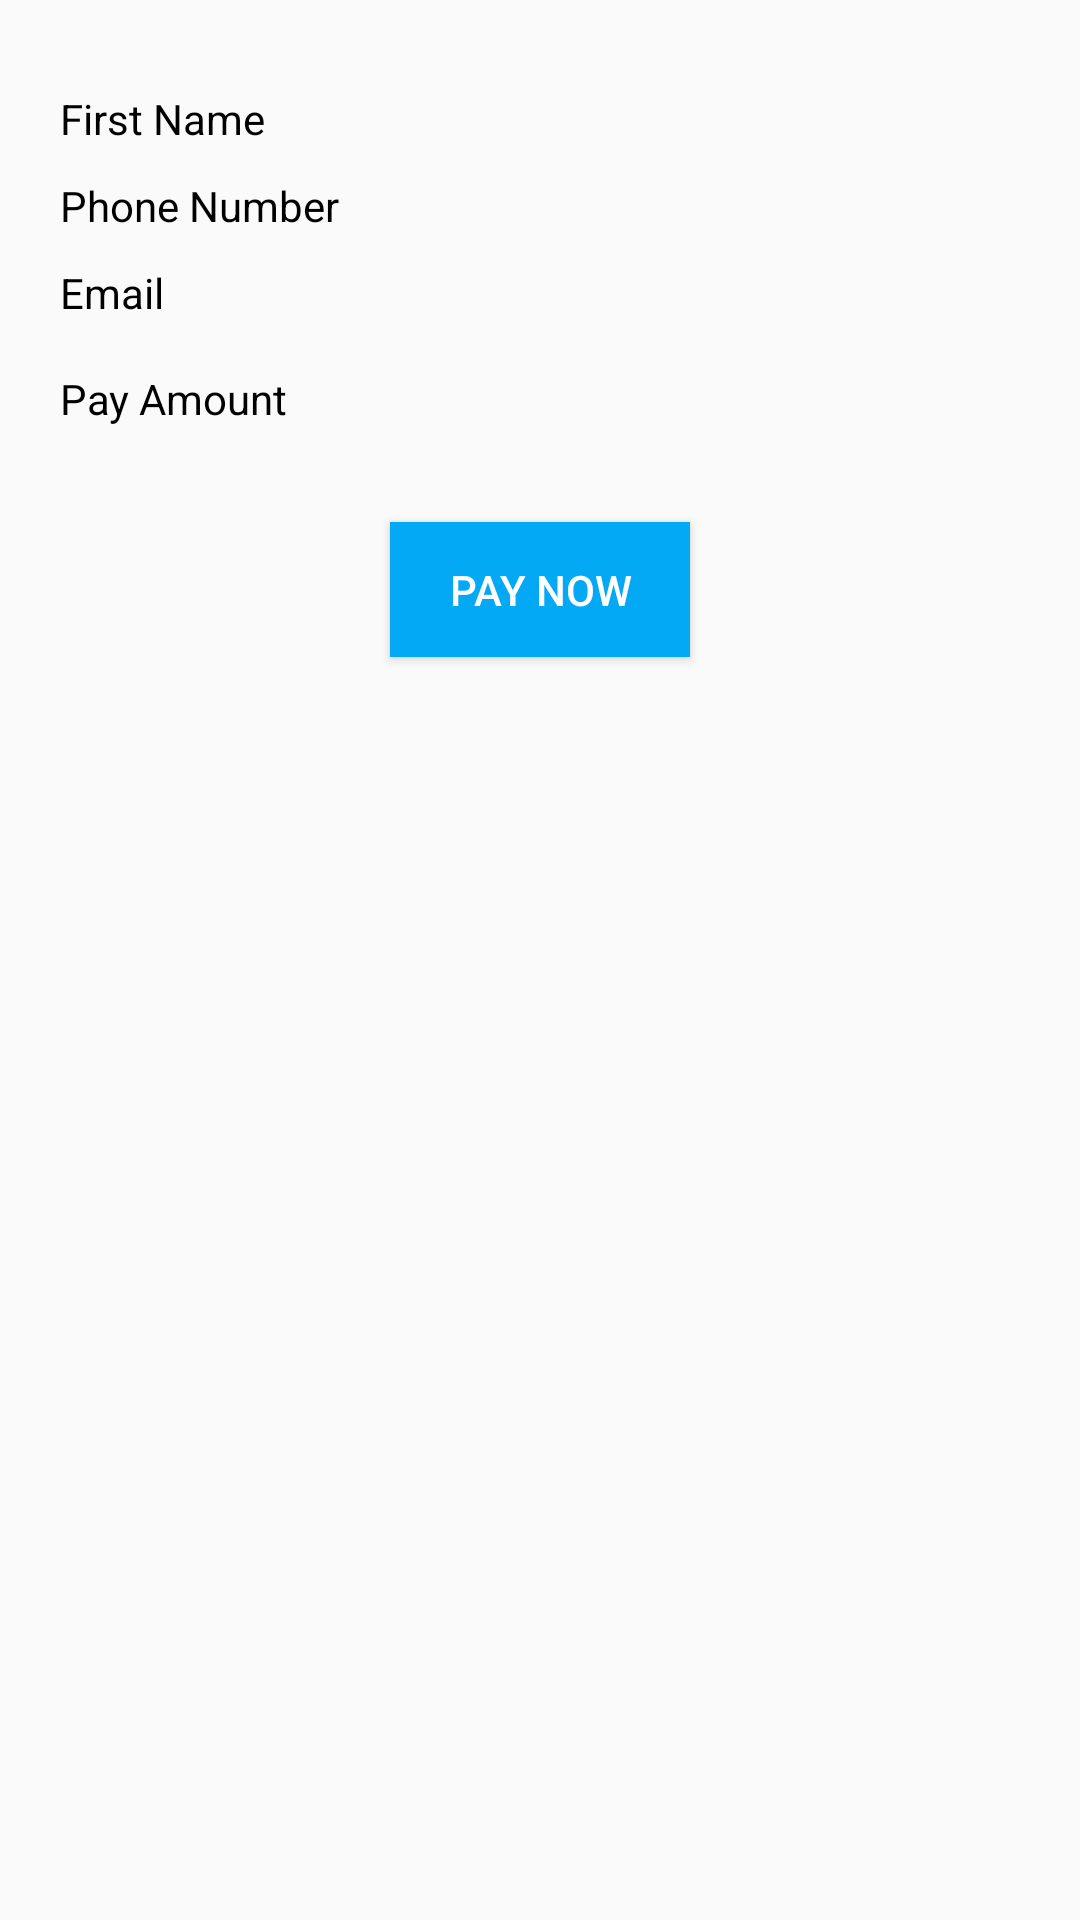

This screen was rendered from an Android layout file. Write that file and the resources it references.
<!-- AndroidManifest.xml: application theme AppTheme -->
<!-- res/layout/activity_pay_u.xml -->
<?xml version="1.0" encoding="utf-8"?>
<RelativeLayout xmlns:android="http://schemas.android.com/apk/res/android"
    android:layout_width="match_parent"
    android:layout_height="match_parent"
    android:padding="20dp"
    android:paddingBottom="@dimen/activity_vertical_margin"
    android:paddingLeft="@dimen/activity_horizontal_margin"
    android:paddingRight="@dimen/activity_horizontal_margin"
    android:paddingTop="@dimen/activity_vertical_margin">

    <TableLayout
        android:id="@+id/formLayout"
        android:layout_width="match_parent"
        android:layout_height="wrap_content">

        <TableRow>

            <TextView
                android:layout_width="wrap_content"
                android:textColor="@color/black"
                android:layout_height="wrap_content"
                android:layout_marginTop="10sp"
                android:text="First Name" />

            <TextView
                android:id="@+id/f_name"
                android:layout_width="wrap_content"
                android:layout_height="wrap_content"
                android:layout_marginLeft="5dp"
                android:layout_marginTop="10sp"
                android:layout_weight="1"
                android:inputType="text"
                android:paddingLeft="5dp" />
        </TableRow>


        <TableRow>

            <TextView
                android:layout_width="wrap_content"
                android:textColor="@color/black"
                android:layout_height="wrap_content"
                android:layout_marginTop="10sp"
                android:text="Phone Number" />

            <TextView
                android:id="@+id/p_number"
                android:layout_width="wrap_content"
                android:layout_height="wrap_content"
                android:layout_marginLeft="5dp"
                android:layout_marginTop="10sp"
                android:layout_weight="1"
                android:inputType="phone"

                android:paddingLeft="5dp" />
        </TableRow>

        <TableRow>

            <TextView
                android:layout_width="wrap_content"
                android:textColor="@color/black"
                android:layout_height="wrap_content"
                android:layout_marginTop="10sp"
                android:text="Email" />

            <TextView
                android:id="@+id/email_Address"
                android:layout_width="wrap_content"
                android:layout_height="wrap_content"
                android:layout_marginLeft="5dip"
                android:layout_marginTop="10sp"
                android:layout_weight="1"
                android:inputType="textEmailAddress"
                android:paddingLeft="5dp" />
        </TableRow>

        <TableRow>

            <TextView
                android:layout_width="wrap_content"
                android:layout_height="wrap_content"
                android:textColor="@color/black"
                android:layout_marginTop="10sp"
                android:text="Pay Amount" />

            <TextView
                android:id="@+id/tv_total_price"
                android:layout_width="wrap_content"
                android:layout_height="wrap_content"
                android:layout_marginLeft="5dp"
                android:layout_marginTop="10sp"
                android:layout_weight="1"
                android:inputType="number"
                android:paddingLeft="5dp"
                android:textSize="20dp" />
            


        </TableRow>

    </TableLayout>

    <Button
        android:id="@+id/Paynow"
        android:layout_width="100dp"

        android:layout_height="45dp"
        android:layout_below="@+id/formLayout"
        android:layout_centerHorizontal="true"
        android:layout_marginTop="30dip"
        android:background="@color/colorPrimary"
        android:text="Pay Now"
        android:textColor="@android:color/white" />

</RelativeLayout>
<!-- resources referenced by this layout -->
<resources>
  <color name="black">#000</color>
  <color name="colorPrimary">#03a9f4</color>
  <dimen name="activity_horizontal_margin">16dp</dimen>
  <dimen name="activity_vertical_margin">16dp</dimen>
  <style name="AppTheme" parent="Theme.AppCompat.Light">
          
          <item name="colorPrimary">@color/colorPrimary</item>
          <item name="colorPrimaryDark">@color/colorPrimaryDark</item>
          <item name="colorAccent">@color/colorAccent</item>
      </style>
  <color name="colorPrimaryDark">#0e92fb</color>
  <color name="colorAccent">#9f9f9f</color>
</resources>
